5-way image classification set "images" from GitHub (2026-1-NCC5/Projeto2); label vocabulary: acucar, arroz, cafe, feijao, outros.

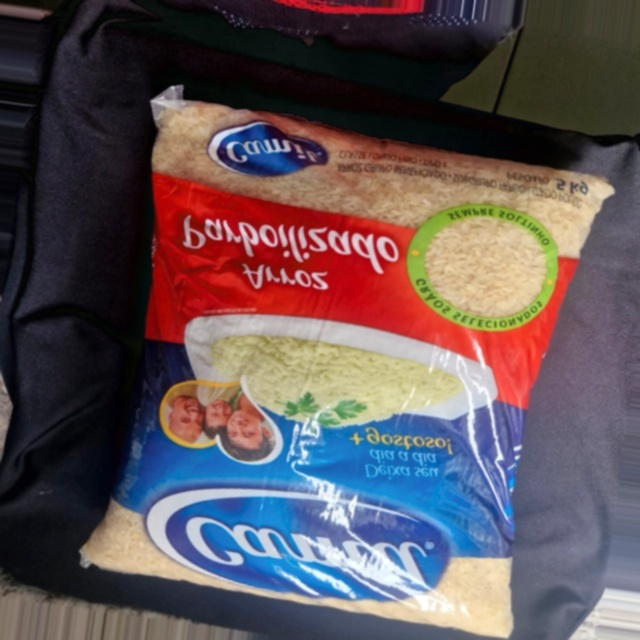
Label: arroz

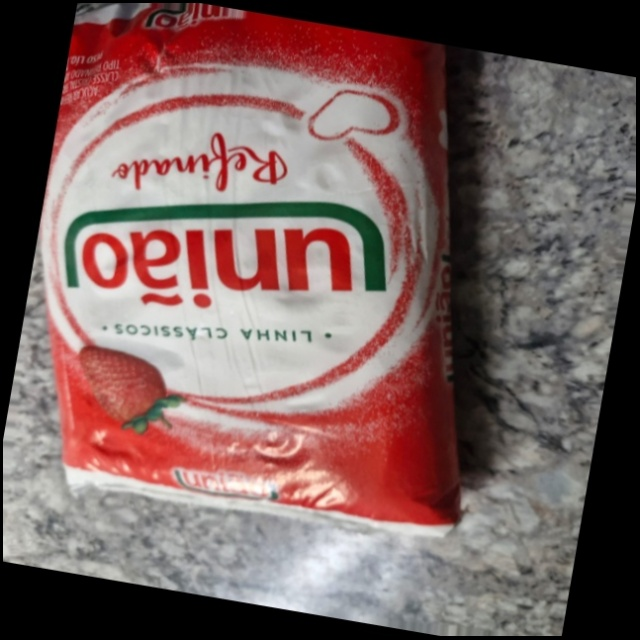
Label: acucar

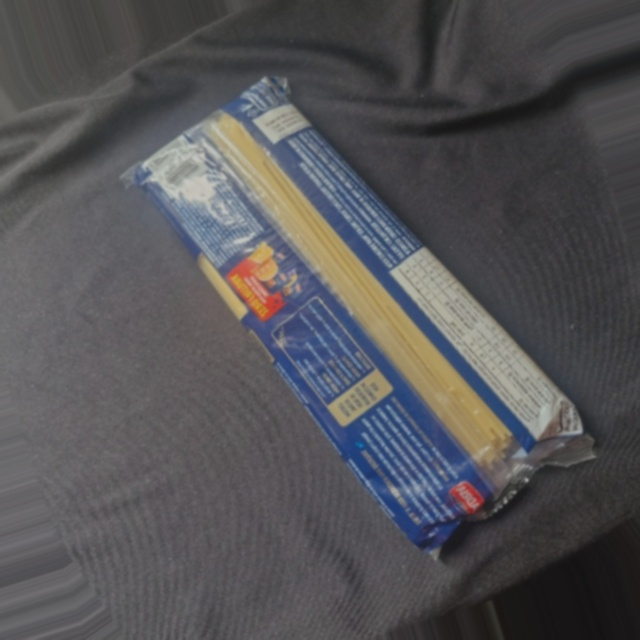
Label: outros

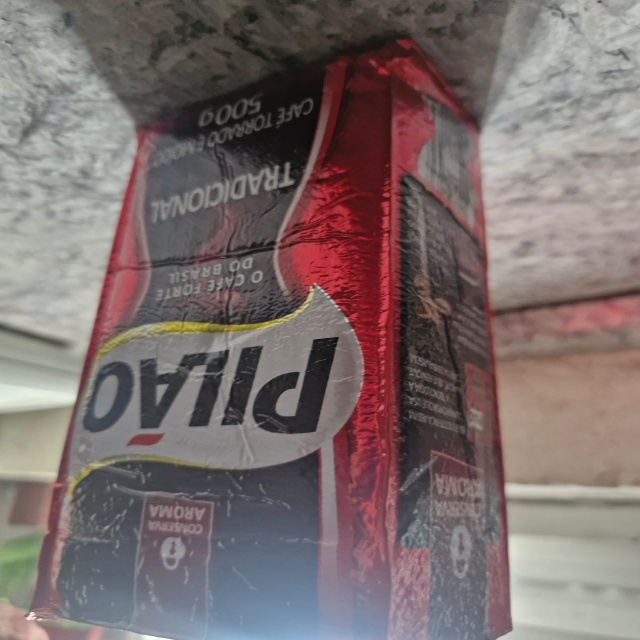
Label: cafe

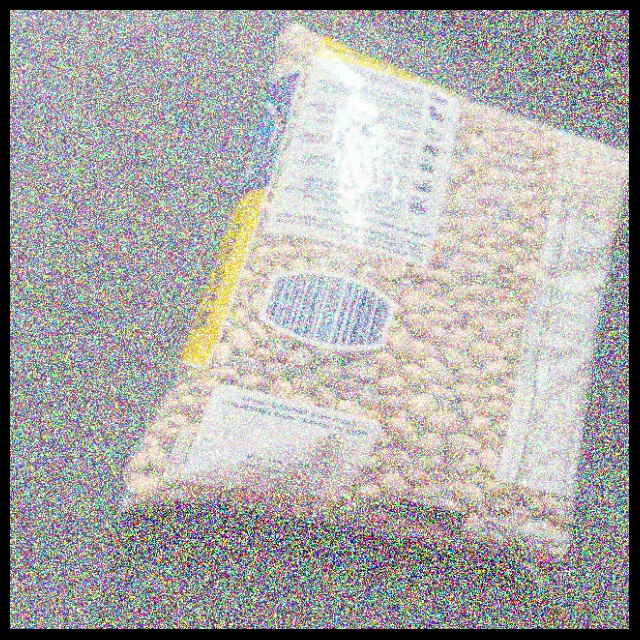
Label: feijao

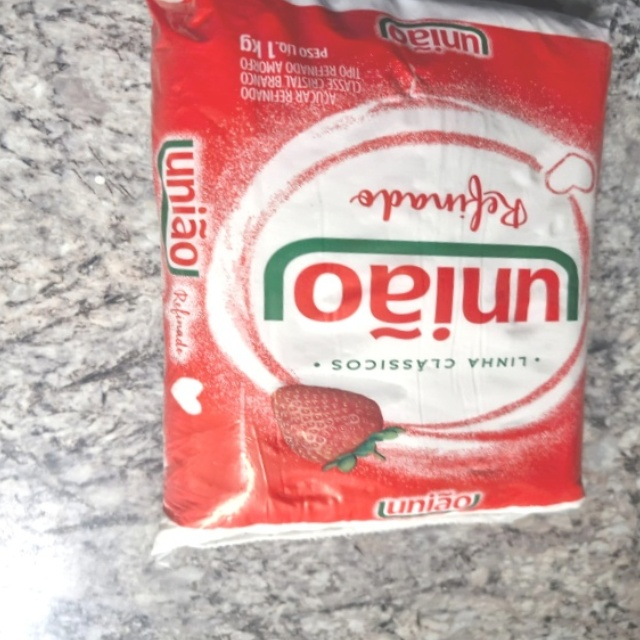
Label: acucar
